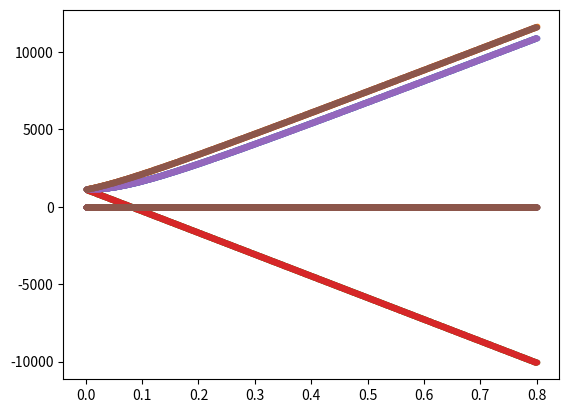

The matplotlib source for this figure:
import numpy as np
import matplotlib.pyplot as plt 


Z = 87

mu  = 9.274009*10**(-24)
h = 6.626068*10**(-34)

if Z==85:
    I = 5/2
    W = h*3035.735*10**6
    g_I = -0.000293640

else:
    I = 3/2
    W = h*3035.735*10**6
    g_I = -0.0009951414


g_l = 1
g_s = 2
S = 1/2
L=0
J=1/2

g_J = g_l*(J*(J+1) + L*(L+1) - S*(S+1))/(2*J*(J+1)) + g_s*(J*(J+1) - L*(L+1) + S*(S+1))/(2*J*(J+1))

Bfield = np.linspace(0,0.8,5000)

cases = np.array([1/2,-1/2])


for j in range(2):
    F = int(I + cases[j])
    print(F)
    g_F = g_J*(F*(F+1) + J*(J+1) - I*(I+1))/(2*F*(F+1)) + g_I*(F*(F+1) + I*(I+1) - J*(J+1))/(2*F*(F+1))
    print(g_F)

    Energies = np.zeros((int(2*F+1),len(Bfield)))
    m = np.linspace(-int(F),int(F),int(2*F+1))
    for i in range(len(Bfield)):
        x = (g_J - g_I)*mu*Bfield[i]/W

        first = -W/(2*(2*I+1)) + mu*g_I*Bfield[i]*m
        second = (W/2)*np.sqrt(1 + 4*m*x/(2*I + 1) + x**2)


        if j==1:
            second[0] = (W/2)*(1-x)
        
        E2_plus = np.empty((len(second), len(Bfield)))
        # print(np.shape(E2_plus))
        # print(np.shape(first+second))

        if j ==1:
            E2_plus[:,i] = first + second
            print(E2_plus)
        E2_minus = np.empty((len(second), len(Bfield)))
        if j ==2:
            E2_minus[:,i] = first - second
        # print(np.shape(second))

    print(np.shape(E2_plus))
    freq_shift_plus = E2_plus/h*10**-6
    freq_shift_minus = E2_minus/h*10**-6
    print(np.shape(freq_shift_plus))
plt.plot(Bfield, freq_shift_plus[1], '.')
plt.plot(Bfield, freq_shift_plus[2], '.')
plt.plot(Bfield, freq_shift_plus[0], '.')
plt.plot(Bfield, freq_shift_minus[0], '.')
plt.plot(Bfield, freq_shift_minus[1], '.')
plt.plot(Bfield, freq_shift_minus[2], '.')
# plt.plot(Bfield, freq_shift_plus[3], '.')
# plt.plot(Bfield, freq_shift_plus[4], '.')
    # # plt.plot(Bfield, freq_shift_plus[2])
    # # plt.plot(Bfield, freq_shift_minus[0])
    # # plt.plot(Bfield, freq_shift_minus[1]) 
plt.show()

    
